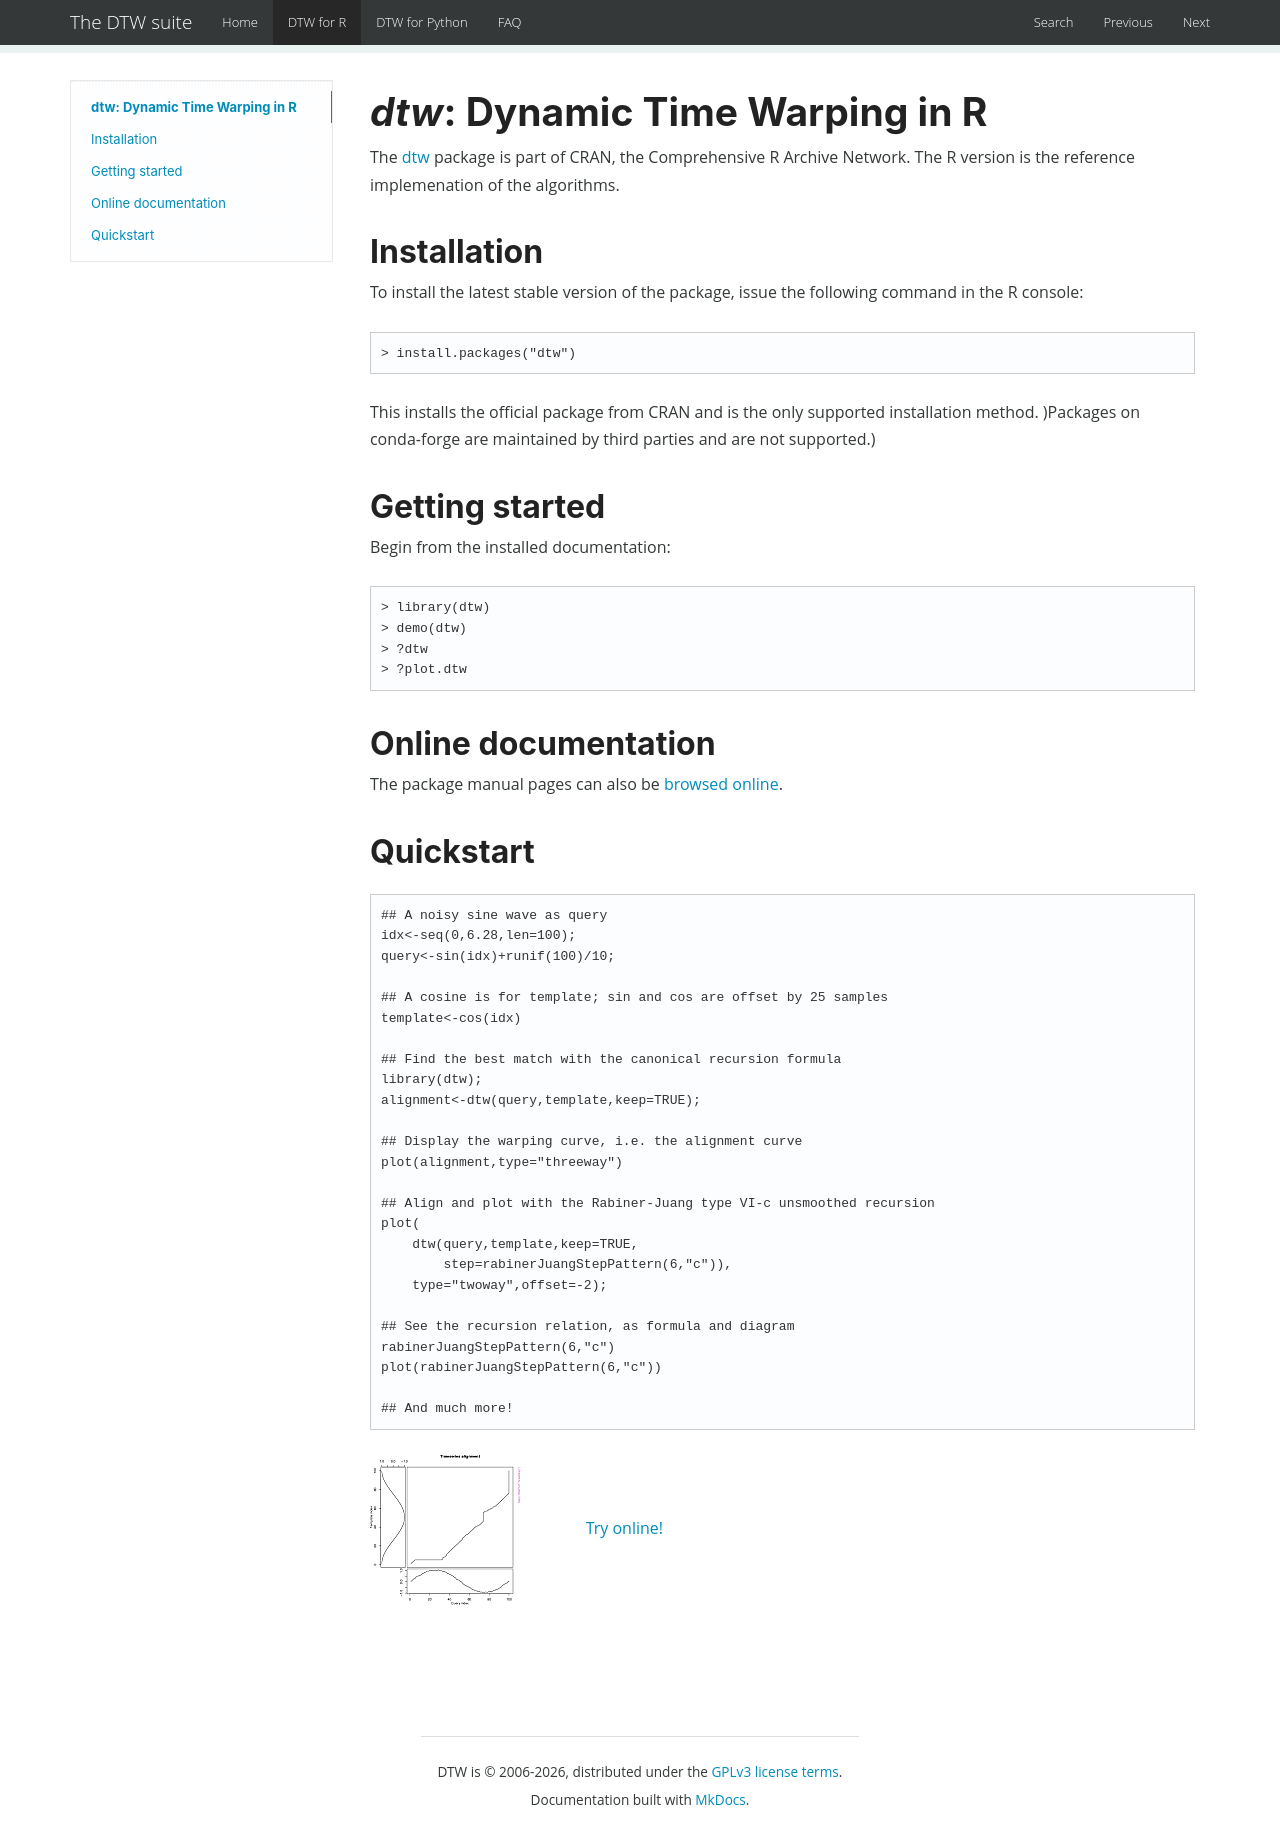

repository: DynamicTimeWarping/DynamicTimeWarping.github.io · page: r/index.html · generator: mkdocs

# *dtw*: Dynamic Time Warping in R

The [dtw](https://cran.r-project.org/package=dtw) package is part of
CRAN, the Comprehensive R Archive Network. The R version is the
reference implemenation of the algorithms.

## Installation

To install the latest stable version of the package,
issue the following command in the R console:  

```R
> install.packages("dtw")
```

This installs the official package from CRAN and is the only supported installation method. )Packages on conda-forge are maintained by third parties and are not supported.)

## Getting started

Begin from the installed documentation:  

```R
> library(dtw) 
> demo(dtw)
> ?dtw 
> ?plot.dtw
```


## Online documentation

The package manual pages can also be [browsed
online](https://www.rdocumentation.org/packages/dtw).

## Quickstart

    ## A noisy sine wave as query
    idx<-seq(0,6.28,len=100);
    query<-sin(idx)+runif(100)/10;
    
    ## A cosine is for template; sin and cos are offset by 25 samples
    template<-cos(idx)
    
    ## Find the best match with the canonical recursion formula
    library(dtw);
    alignment<-dtw(query,template,keep=TRUE);
    
    ## Display the warping curve, i.e. the alignment curve
    plot(alignment,type="threeway")
    
    ## Align and plot with the Rabiner-Juang type VI-c unsmoothed recursion
    plot(
        dtw(query,template,keep=TRUE,
            step=rabinerJuangStepPattern(6,"c")),
        type="twoway",offset=-2);
    
    ## See the recursion relation, as formula and diagram
    rabinerJuangStepPattern(6,"c")
    plot(rabinerJuangStepPattern(6,"c"))
    
    ## And much more!
	

[![](images/thumbs/thumb_example10.png)](images/11.html) &emsp; &emsp; &emsp;
 [Try online!](https://colab.research.google.com/github/DynamicTimeWarping/notebooks/blob/master/R_DTW_Quickstart.ipynb)
